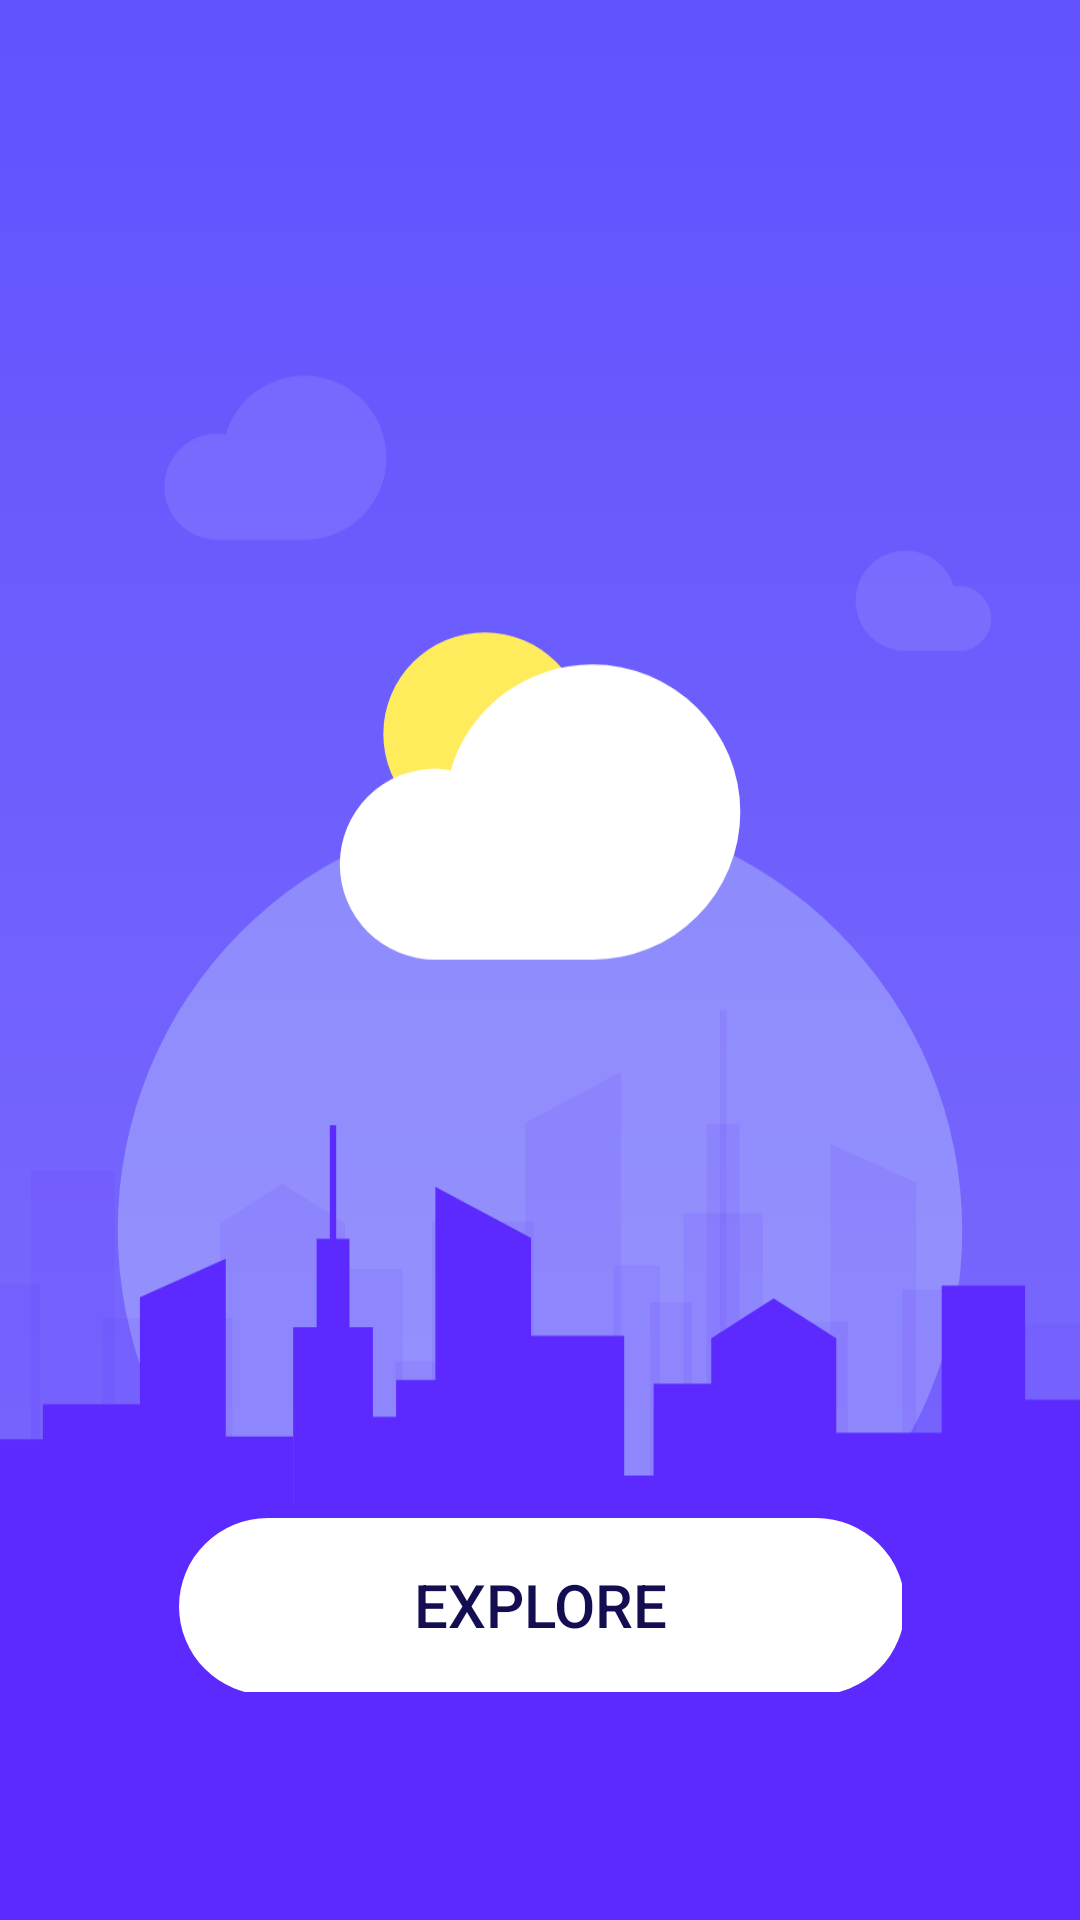

Produce the Android XML layout that renders to this screen, including the resource entries it uses.
<!-- AndroidManifest.xml: application theme Theme.Weather -->
<!-- res/layout/splash_act.xml -->
<?xml version="1.0" encoding="utf-8"?>
<androidx.constraintlayout.widget.ConstraintLayout xmlns:android="http://schemas.android.com/apk/res/android"

    xmlns:app="http://schemas.android.com/apk/res-auto"
    xmlns:tools="http://schemas.android.com/tools"
    android:id="@+id/cslSplash"
    android:layout_width="match_parent"
    android:layout_height="match_parent">

    <ImageView
        android:id="@+id/imgBackground"
        android:layout_width="match_parent"
        android:layout_height="match_parent"
        android:contentDescription="@string/content_description"
        android:scaleType="centerCrop"
        android:src="@drawable/splash_bg"
        tools:layout_editor_absoluteX="0dp"
        tools:layout_editor_absoluteY="0dp" />

    <Button
        android:id="@+id/btnExplore"
        android:layout_width="wrap_content"
        android:layout_height="wrap_content"
        android:layout_marginBottom="@dimen/dimen_76"
        android:background="@drawable/explore_btn_bg"
        android:text="@string/explore"
        android:textColor="@color/blue_ocean"
        android:textSize="@dimen/font_20"
        app:layout_constraintBottom_toBottomOf="parent"
        app:layout_constraintEnd_toEndOf="parent"
        app:layout_constraintStart_toStartOf="parent"
        tools:ignore="SpUsage" />

</androidx.constraintlayout.widget.ConstraintLayout>
<!-- resources referenced by this layout -->
<resources>
  <color name="blue_ocean">#130E51</color>
  <dimen name="dimen_76">76dp</dimen>
  <dimen name="font_20">20dp</dimen>
  <!-- drawable explore_btn_bg (drawable) -->
  <vector xmlns:android="http://schemas.android.com/apk/res/android"
      android:width="@dimen/dimen_240"
      android:height="@dimen/dimen_58"
      android:viewportWidth="240"
      android:viewportHeight="58">
      <path
          android:fillColor="@color/white"
          android:pathData="M29.5,0L211.5,0A29.5,29.5 0,0 1,241 29.5L241,29.5A29.5,29.5 0,0 1,211.5 59L29.5,59A29.5,29.5 0,0 1,0 29.5L0,29.5A29.5,29.5 0,0 1,29.5 0z" />
  </vector>
  <!-- drawable splash_bg: vector/xml drawable (drawable, 32251 chars, omitted) -->
  <string name="content_description">contentDescription</string>
  <string name="explore">Explore</string>
  <style name="Theme.Weather" parent="Theme.Design.Light.NoActionBar">
          
          <item name="colorPrimary">@color/purple_200</item>
          <item name="colorPrimaryVariant">@color/purple_700</item>
          <item name="colorOnPrimary">@color/white</item>
          
          <item name="colorSecondary">@color/teal_200</item>
          <item name="colorSecondaryVariant">@color/teal_700</item>
          <item name="colorOnSecondary">@color/black</item>
          
          <item name="android:statusBarColor" tools:targetApi="l">?attr/colorPrimaryVariant</item>
          
  
      </style>
  <dimen name="dimen_240">241dp</dimen>
  <dimen name="dimen_58">58dp</dimen>
  <color name="white">#FFFFFFFF</color>
  <color name="purple_200">#FFBB86FC</color>
  <color name="purple_700">#FF3700B3</color>
  <color name="teal_200">#FF03DAC5</color>
  <color name="teal_700">#FF018786</color>
  <color name="black">#FF000000</color>
</resources>
